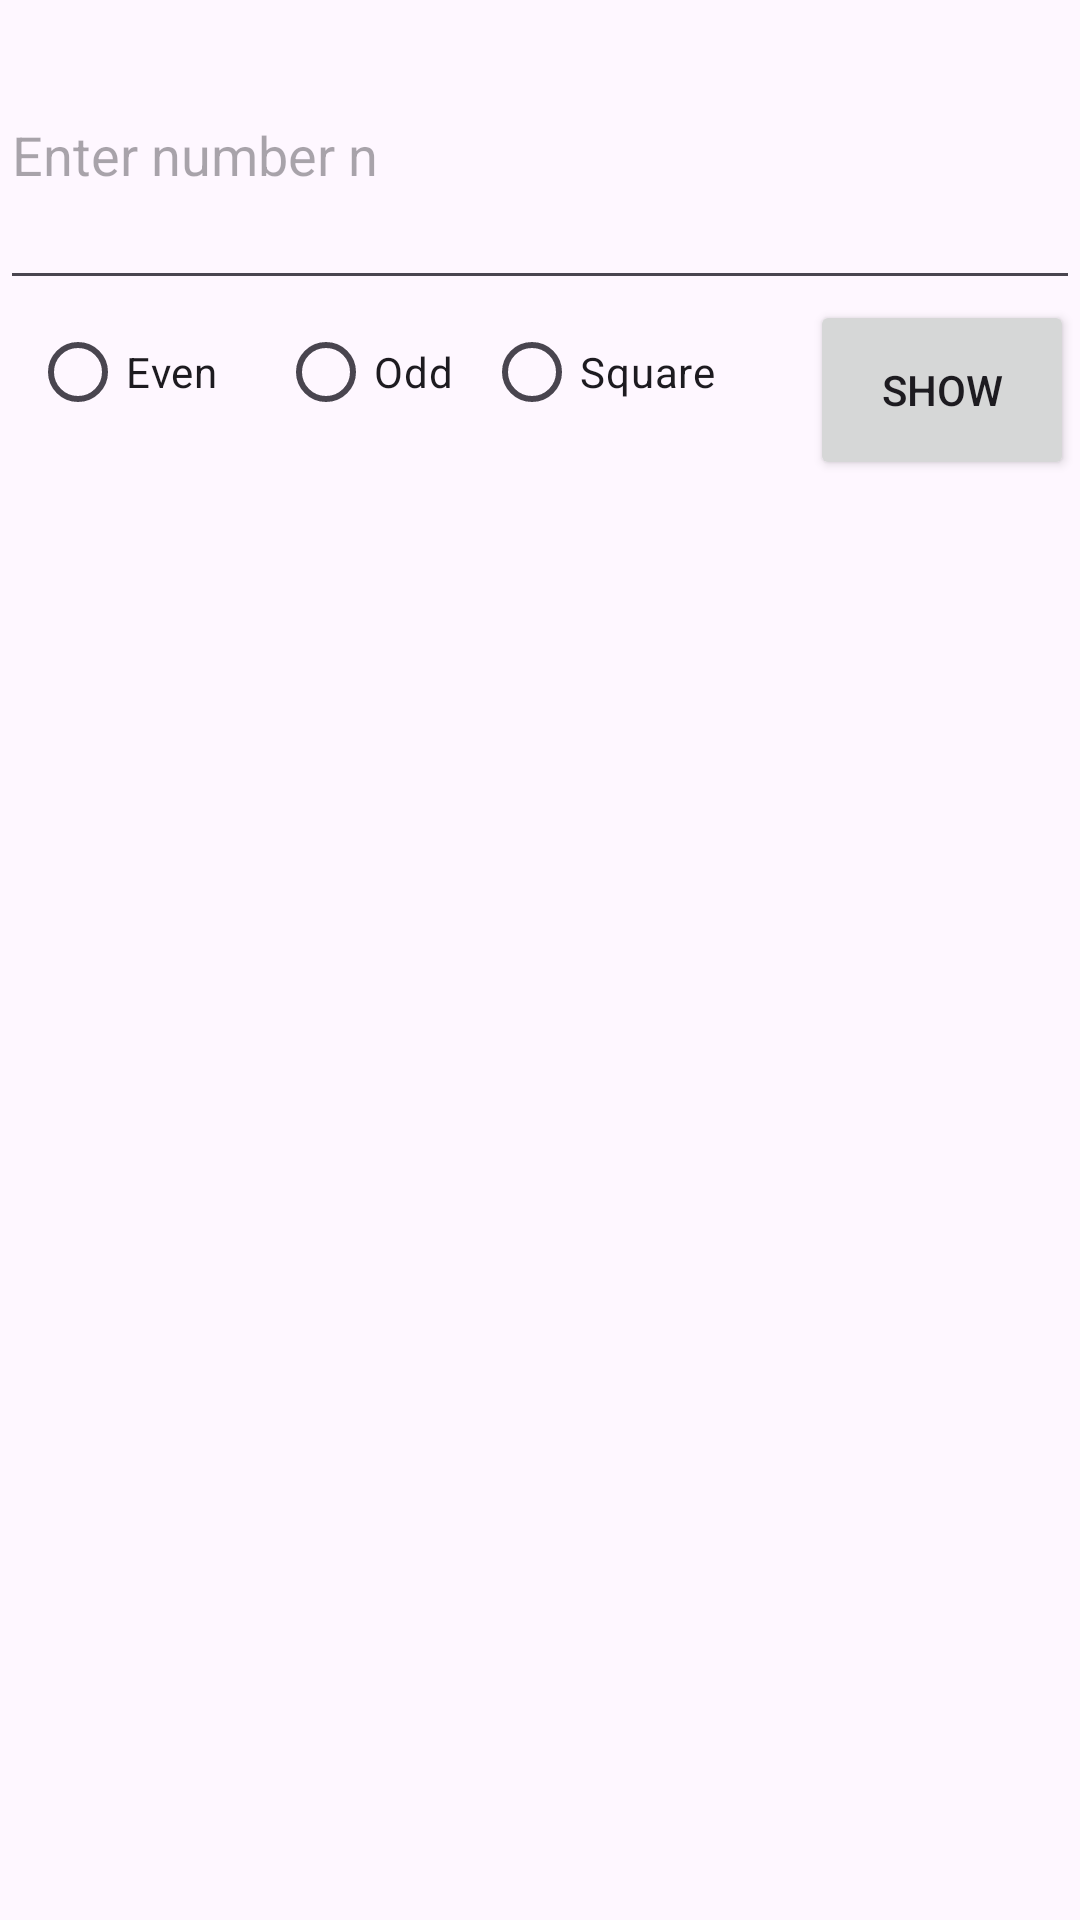

Reconstruct the res/layout file that produces this screen, plus the resources it refers to.
<!-- AndroidManifest.xml: application theme Theme.SimpleNumberList -->
<!-- res/layout/activity_main.xml -->
<?xml version="1.0" encoding="utf-8"?>
<LinearLayout xmlns:app="http://schemas.android.com/apk/res-auto"
    xmlns:tools="http://schemas.android.com/tools"
    xmlns:android="http://schemas.android.com/apk/res/android"
    android:orientation="vertical"
    android:layout_width="match_parent"
    android:layout_height="match_parent"
    tools:context=".MainActivity">

    <EditText
        android:id="@+id/editNumber"
        android:layout_width="match_parent"
        android:layout_height="100dp"
        android:hint="@string/enter_number_n"
        android:inputType="number"

        />

    <LinearLayout
            android:orientation="horizontal"
            android:layout_width="match_parent"
            android:layout_height="80dp"
            tools:context=".MainActivity">
            <RadioGroup
                android:id="@+id/radioGroup"
                android:layout_width="250dp"
                android:orientation="horizontal"
                android:layout_height="match_parent"
                >
                <RadioButton
                    android:id="@+id/radioButton"
                    android:layout_width="wrap_content"
                    android:layout_height="wrap_content"
                    android:layout_marginStart="10dp"

                    android:text="Even" />

                <RadioButton
                    android:id="@+id/radioButton2"
                    android:layout_width="wrap_content"
                    android:layout_height="wrap_content"
                    android:layout_marginStart="20dp"
                    android:text="Odd" />

                <RadioButton
                    android:id="@+id/radioButton3"
                    android:layout_width="wrap_content"
                    android:layout_height="wrap_content"
                    android:layout_marginStart="10dp"
                    android:text="Square" />
            </RadioGroup>
            <Button
                android:id="@+id/showButton"
                android:layout_width="wrap_content"
                android:layout_height="60dp"
                android:layout_marginStart="20dp"
                android:text="Show"
                />
        </LinearLayout>
        <ListView
            android:id="@+id/listView"
            android:layout_width="match_parent"
            android:layout_height="match_parent"
            android:layout_marginEnd="5dp"
            app:layout_constraintBottom_toBottomOf="parent"
            app:layout_constraintEnd_toEndOf="parent"
            app:layout_constraintHorizontal_bias="1.0"
            app:layout_constraintStart_toStartOf="parent"
            app:layout_constraintTop_toBottomOf="@+id/linearLayout2"
            app:layout_constraintVertical_bias="1.0" />




</LinearLayout>
<!-- resources referenced by this layout -->
<resources>
  <string name="enter_number_n">Enter number n</string>
  <style name="Theme.SimpleNumberList" parent="Base.Theme.SimpleNumberList" />
  <style name="Base.Theme.SimpleNumberList" parent="Theme.Material3.DayNight.NoActionBar">
          
          
      </style>
</resources>
